Run: headless pygame with SDL's dummy video driver; simulated clock (each Clock.tick advances the game by its frame time, no real sleeping); random seed 0; keys injected as events and as key.get_pressed() state; mouse plan: one left click at the window centre at the start of phase 2, then a move to the lower-right quarter at the start of phase 3.
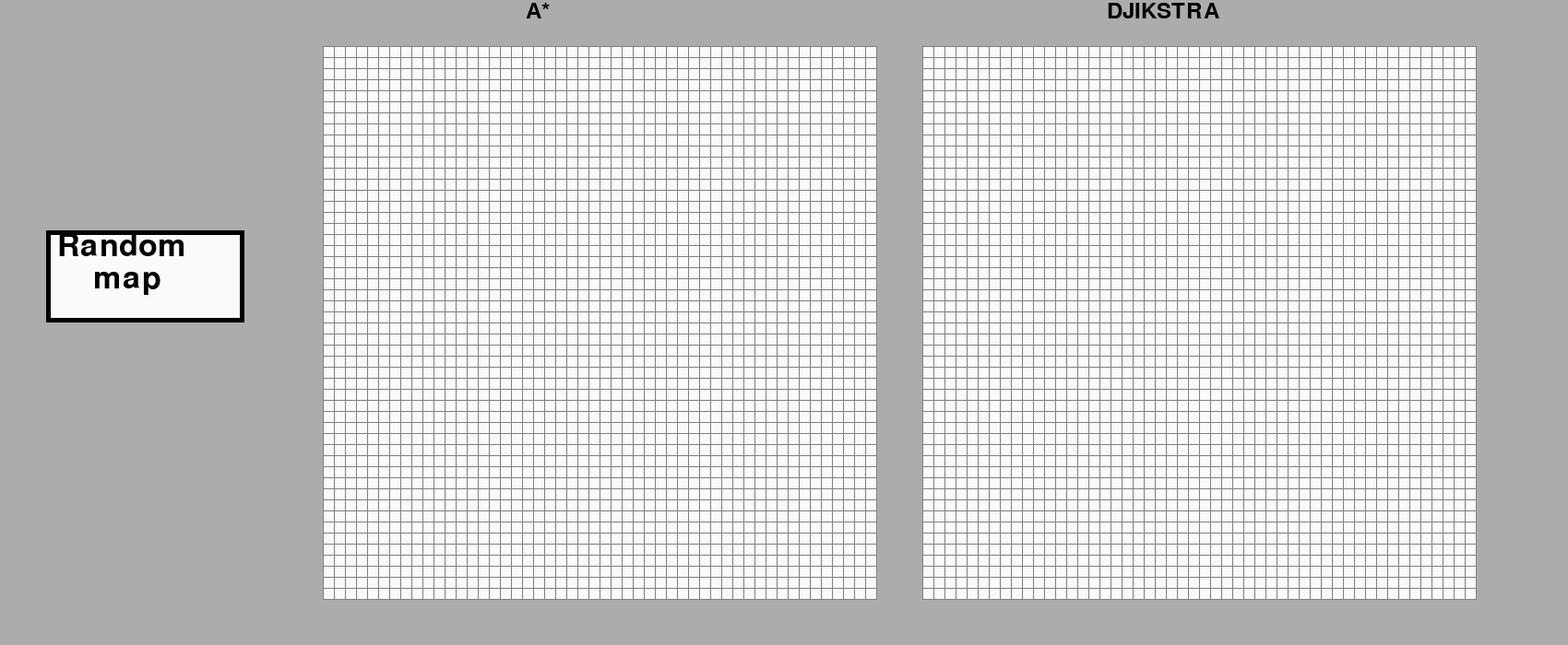
Frame 1 of 4 · flips 1–60 · no input
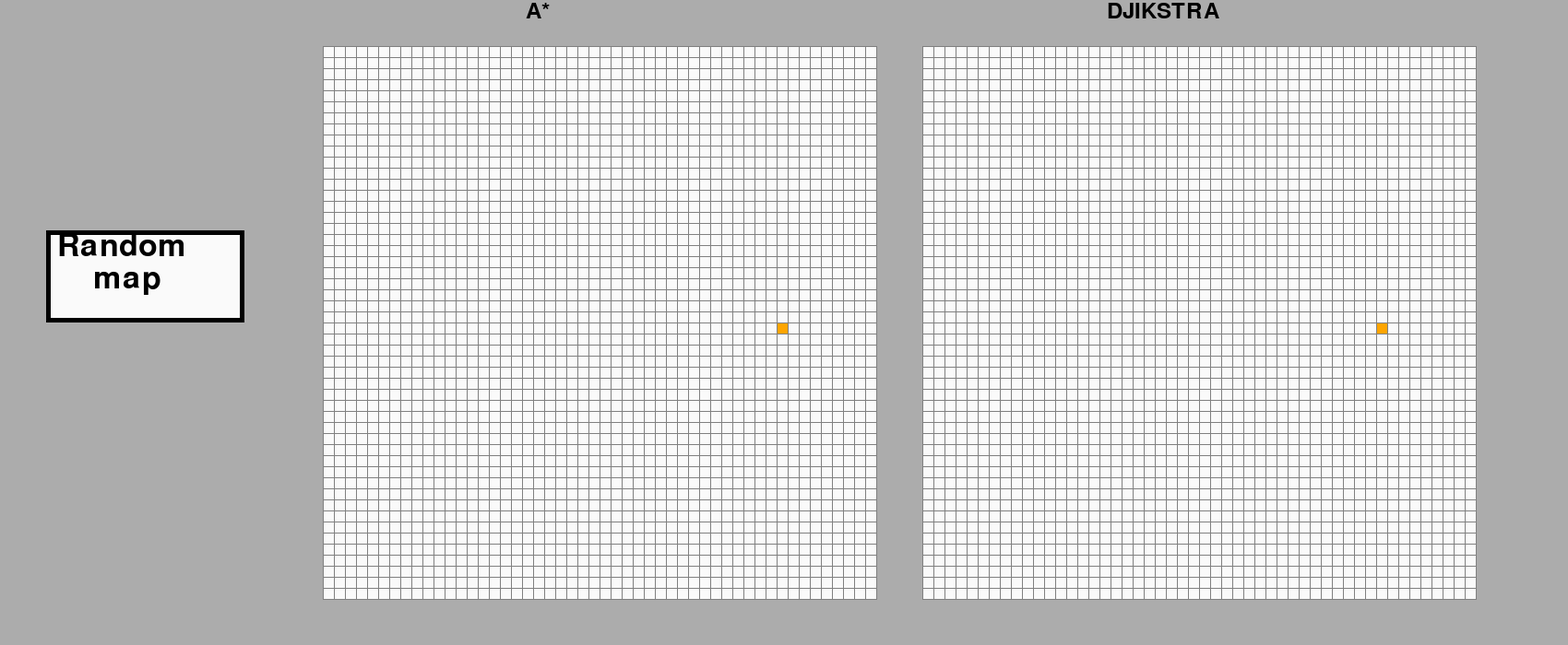
Frame 2 of 4 · flips 61–180 · clicked the window centre · tapped SPACE, RETURN · held RIGHT (→), D
Frame 3 of 4 · flips 181–300 · moved the mouse to the lower-right quarter · held DOWN (↓), S · screen unchanged from frame 2, image omitted
Frame 4 of 4 · flips 301–420 · held LEFT (←), A, UP (↑), W · screen unchanged from frame 3, image omitted

The pygame program that drew these frames:

#gui A* Djikstra
import pygame
import math
from queue import PriorityQueue
from random import randint
pygame.init()

WIDTH = 600    # dimentions:    350 w 50 w 100,  50 w 50         w : width of the grid
WIN = pygame.display.set_mode((WIDTH*2 + 500, WIDTH + 100))
pygame.display.set_caption("GUI Path Finding Algorithms")

font = pygame.font.SysFont("arial", 50) # font of the random button text

RED = (255, 0, 0)
GREEN = (0, 255, 0)
YELLOW = (255, 255, 0)
WHITE = (250, 250, 250)
BLACK = (0, 0, 0)
ORANGE = (255, 165 ,0)
GREY = (128, 128, 128)
TURQUOISE = (64, 224, 208)
GREYWHITE = (172, 172, 172)

class Spot:
	def __init__(self, row, col, width, total_rows, x, y):
		self.row = row
		self.col = col
		self.x = x
		self.y = y
		self.color = WHITE
		self.neighbors = []
		self.width = width
		self.total_rows = total_rows

	def get_pos(self):
		return self.row, self.col

	def is_closed(self):
		return self.color == RED

	def is_open(self):
		return self.color == GREEN

	def is_barrier(self):
		return self.color == BLACK

	def is_start(self):
		return self.color == ORANGE

	def is_end(self):
		return self.color == TURQUOISE

	def reset(self):
		self.color = WHITE

	def make_start(self):
		self.color = ORANGE

	def make_closed(self):
		self.color = RED

	def make_open(self):
		self.color = GREEN

	def make_barrier(self):
		self.color = BLACK

	def make_end(self):
		self.color = TURQUOISE

	def make_path(self):
		self.color = YELLOW

	def draw(self, win):
		pygame.draw.rect(win, self.color, (self.x, self.y, self.width, self.width))

	def update_neighbors(self, grid):
		self.neighbors = [] #       this - 1 is because col and row are used as index so they are - 1 compared to total
		if self.row < self.total_rows - 1 and not grid[self.row + 1][self.col].is_barrier(): # if there is a spot, not barrier, DOWN self
			self.neighbors.append(grid[self.row + 1][self.col]) # append the spot in neighbors

		if self.row > 0 and not grid[self.row - 1][self.col].is_barrier(): # if there is a spot, not barrier, UP self
			self.neighbors.append(grid[self.row - 1][self.col]) # append the spot in neighbors

		if self.col < self.total_rows - 1 and not grid[self.row][self.col + 1].is_barrier(): # if there is a spot, not barrier, RIGHT self
			self.neighbors.append(grid[self.row][self.col + 1]) # append the spot in neighbors

		if self.col > 0 and not grid[self.row][self.col - 1].is_barrier(): # if there is a spot, not barrier, LEFT self
			self.neighbors.append(grid[self.row][self.col - 1]) # append the spot in neighbors


def h(p1, p2):
    '''inputs are (rows, cols) of spots to calculate the distance between the 2 spots'''
    x1, y1 = p1
    x2, y2 = p2
    return abs(x1 - x2) + abs(y1 - y2)


def reconstruct_path(came_from, current, draw):
	while current in came_from:
		current = came_from[current]
		current.make_path()
		draw()

def algorithm(draw, grid, start, alg, end = None):
    ''' A* use 3 functions, h + g = f where h is the shortest path from the current spot to the end spot and
        g is shortest path from the start spot to the current spot, A* use the f score to find the shortest path
        Djikstra is slower than A* but work without knowing where is the end, this is why end = None,
        it works like A* but without h (and f useless since f = g without h)
        so every neighbors are inspected until we found the end '''
    is_possible = None  # it will break the loop if it found a path (either way the algorithm will close every spot and won't stop)
    if is_possible == None:                
        count = 0
        open_set = PriorityQueue() # efficient way to get the minimum element from this queue
        open_set.put((0, count, start)) # put the start spot in the open set
        came_from = {}  #   to reconstruct the path

        g_score = {spot : float("inf") for col in grid for spot in col} # if no score yet, set score to infinity
        g_score[start] = 0  # from start to start the distance is 0
        if alg == "A*": # f score is only needed in A*
            f_score = {spot : float("inf") for col in grid for spot in col} # if no score yet, set score to infinity
            f_score[start] = h(start.get_pos(), end.get_pos())
        open_set_hash = {start} # to check what is inside the open_set

        while not open_set.empty() and is_possible == None: #   main loop of the algorithm
            for event in pygame.event.get(): # to quit while the algorithm is working
                if event.type == pygame.QUIT:
                    pygame.display.quit()
                    pygame.quit()
                    exit()
                    run = False
                    sys.exit()

            current = open_set.get()[2] # = current spot object (0 being the f or g score and 1 the count of the spot) + remove it from queue
            open_set_hash.remove(current)

            if current.is_end(): # if current is end
                reconstruct_path(came_from, current, draw)
                start.make_start()
                current.make_end()      
                is_possible = True      # break the main loop

            for neighbor in current.neighbors:  # inspectation of every neighbor of current
                temp_g_score = g_score[current] + 1 # g score of actually inspected spot (neighbor)

                if temp_g_score < g_score[neighbor]: # if we found better path, remember the scores are set to inf by default
                    came_from[neighbor] = current # update the dictionary for the path
                    g_score[neighbor] = temp_g_score # update the best score found

                    if alg == "A*": # A* use f score but not Djikstra
                        f_score[neighbor] = temp_g_score + h(neighbor.get_pos(), end.get_pos())

                    if neighbor not in open_set_hash:   #   we use open_set_hash to verify this condition
                        count += 1
                        if alg == "A*": # add the spot and it's caracteristics to the open_set
                            open_set.put((f_score[neighbor], count, neighbor))  #   remember this queue put the minimum score first
                        elif alg == "Djikstra":
                            open_set.put((g_score[neighbor], count, neighbor))  #   remember this queue put the minimum score first

                        open_set_hash.add(neighbor)
                        if not neighbor.is_end():
                            neighbor.make_open()    #   the green spots represents the next spots that will be inspected

            draw()

            if current != start and not current.is_end(): # so the color of the start and end are never red
                current.make_closed()
        if is_possible != True:
            is_possible = False
    return is_possible

def rand_map(grid1, grid2, rows):
    '''make a random map'''
    num_barriers = randint(rows*2, rows*rows*1//2) # random number of barriers
    
    for col in range(len(grid1)): # in order to reset every spot
        for spot in range(len(grid1[col])):
            grid1[col][spot].reset()
            grid2[col][spot].reset()

    for i in range(num_barriers): # for a number of barriers
        barrier_col = randint(0, rows - 1) # we store row and col of the spot we want to make a barrier
        barrier_row = randint(0, rows - 1)
        barrier = grid1[barrier_col][barrier_row]

        while barrier.is_barrier(): # if the spot is already a barrier 
            barrier_col = randint(0, rows - 1)
            barrier_row = randint(0, rows - 1)
            barrier = grid1[barrier_col][barrier_row] # we change of spot

        barrier1 = grid1[barrier_col][barrier_row]
        barrier2 = grid2[barrier_col][barrier_row]
        barrier1.make_barrier()
        barrier2.make_barrier()

    start_col = randint(0, rows - 1) 
    start_row = randint(0, rows - 1) # we need to store the values to use it twice
    end_col = randint(0, rows - 1)
    end_row = randint(0, rows - 1)

    start = grid1[start_col][start_row]
    start.make_start()
    start2 = grid2[start_col][start_row]
    start2.make_start()
    end = grid1[end_col][end_row]
    end.make_end()
    end2 = grid2[end_col][end_row]
    end2.make_end()

    return start, start2, end, end2

def draw_button(win, font):
    '''draw the random map button'''
    pygame.draw.rect(win,WHITE,(50,250,215,100))
    pygame.draw.rect(win,BLACK,(50,250,215,100),5)
    text = font.render("Random", True, BLACK)
    text2 = font.render("map", True, BLACK)
    win.blit(text, (62, 250))
    win.blit(text2, (101, 285))

def make_grid(rows, width, which_grid):
    '''make a grid without lines but place the spots as they should be placed'''
    grid = [] # 2d list to store every spot by columns (list of columns where columns are lists of spots)
    gap = width // rows # gap between each rows, in other terms the width of the Spots
    for i in range(rows):
        grid.append([])
        for j in range(rows):
            if which_grid == 1: #(row, col, width, totalrows, x, y)
                spot = Spot(i, j, gap, rows, i * gap + 350, j * gap + 50)
            elif which_grid == 2:
                spot = Spot(i, j, gap, rows, i * gap + width + 400, j * gap + 50)
            grid[i].append(spot)
    return grid

def draw_grid(win, rows, width):
    '''draw the lines of the grid but don't place any spot'''
    gap = width // rows
    base_1x = 350
    base_2x = 400 + width
    base_y = 50

    for i in range(rows + 1):
        pygame.draw.line(win, GREY, (base_1x + gap * i, base_y), (base_1x + gap * i, base_y + width)) # vertical
        pygame.draw.line(win, GREY, (base_1x, base_y + gap * i), (base_1x + width, base_y + gap * i)) # horizontal

        pygame.draw.line(win, GREY, (base_2x + gap * i, base_y), (base_2x + gap * i, base_y + width)) # grid 2
        pygame.draw.line(win, GREY, (base_2x, base_y + gap * i), (base_2x + width, base_y + gap * i)) 

def draw(win, grid, rows, width, font):
    '''draw the screen'''
    win.fill(GREYWHITE)  
    police = pygame.font.SysFont("arial", 35) 
    text = police.render("A*", True, BLACK)
    text2 = police.render("DJIKSTRA", True, BLACK)
    win.blit(text, (570, 0))   #   350 w 50 w 100, 50
    win.blit(text2, (1200, 0)) #                   w = 600
    for col in range(len(grid[0])):#               50
        for spot in range(len(grid[0][col])):
            grid[0][col][spot].draw(win)
            grid[1][col][spot].draw(win)
    draw_grid(win, rows, width) 
    draw_button(win, font)
    pygame.display.update()

def get_clicked_pos(pos, rows, width, clicked_grid):
    '''return the row and col of the clicked spot'''
    gap = width // rows
    x, y = pos
    row = (y - 50) // gap
    if clicked_grid == 1: # if clicked in grid 1
        col = (x - 350) // gap # make the right calculus to get col
    else: # if clicked in grid 2
        col = (x - 400 - width) // gap # make the right calculus to get col
    return row, col

def main(win, width):
    ROWS = 50
    grid1 = make_grid(ROWS, width, 1) # the grid take a number as parameter (the interface is a square so the number of rows will be the same as the number of cols)
    grid2 = make_grid(ROWS, width, 2) # both grid are the same, only the position of he spots are different
    grids = [grid1, grid2]
    start = None
    start2 = None
    end = None
    end2 = None
    is_started = False

    run = True
    while run:
        draw(win, grids, ROWS, width, font)
        for event in pygame.event.get(): # to quit pygame
            if event.type == pygame.QUIT:
                pygame.display.quit()
                pygame.quit()
                exit()
                run = False
                sys.exit()

            if pygame.mouse.get_pressed()[0]:# left click
                if not is_started:
                    clicked_grid = None
                    button_clicked = False
                    POS = pygame.mouse.get_pos()    #   get the position so we can try to figure out what was clicked
                    
                    if POS[1] > 250 and POS[1] < 350:    #                                      (50,   250, 215,   100)        
                        if POS[0] > 50 and POS[0] < 265: # if clicked in the random button
                                button_clicked = True

                    if POS[1] > 50  and POS[1] < 50 + width: # if clicked in the y of grids
                        if POS[0] > 350 and POS[0] < 350 + width: # if clicked in grid 1
                            clicked_grid = 1
                        elif POS[0] > 400 + width and POS[0] < 400 + width*2: # if clicked in grid 2
                            clicked_grid = 2
                        
                    if clicked_grid != None:
                        row, col = get_clicked_pos(POS, ROWS, width, clicked_grid)  # the calculus isn't the same depending on the grid clicked
                        spot = grid1[col][row]  #   clicked spot, there is two because of the 2 grids (like with end and start)
                        spot2 = grid2[col][row]
                        if not start and spot != end: # if start is still None make it start
                            start = spot
                            start2 = spot2
                            start.make_start()
                            start2.make_start()

                        elif not end and spot != start: # if end is still None make it end
                            end = spot
                            end2 = spot2
                            end.make_end()
                            end2.make_end()

                        elif spot != start and spot != end: # if end and start != none then make it barrier
                            spot.make_barrier()
                            spot2.make_barrier()

                    if button_clicked:  # if the button has been clicked
                        start, start2, end, end2 = rand_map(grid1, grid2, ROWS)

            elif pygame.mouse.get_pressed()[2]: #   right click
                if not is_started:
                    POS = pygame.mouse.get_pos()
                    row, col = get_clicked_pos(POS, ROWS, width, clicked_grid)
                    spot = grid1[col][row]
                    spot2 = grid2[col][row]
                    spot.reset() # reset the spot
                    spot2.reset()
                    if spot == start:   # reset start if it was start
                        spot = None
                        start = None
                        spot2 = None
                        start2 = None
                    elif spot == end:   # reset end if it was end
                        spot = None
                        end = None
                        spot2 = None
                        end2 = None

            if event.type == pygame.KEYDOWN:
                if event.key == pygame.K_SPACE and start and end:   #    run the algorithm
                    for col in range(len(grid1)):
                        for spot in range(len(grid1[col])):
                            grid1[col][spot].update_neighbors(grid1)
                            grid2[col][spot].update_neighbors(grid2)
                    possible = algorithm(lambda: draw(win, grids, ROWS, width, font), grid1, start, "A*", end) # lambda is like a call of function but we can take it as an argument
                    if possible:    # so we don't try 2 times to find a path that doesn't exist
                        algorithm(lambda: draw(win, grids, ROWS, width, font), grid2, start2, "Djikstra")
                    is_started = True
                elif event.key == pygame.K_c:   #   reset everything, clean the grids
                    start = None
                    start2 = None
                    end = None
                    end2 = None
                    is_started = False
                    grid1 = make_grid(ROWS, width, 1)
                    grid2 = make_grid(ROWS, width, 2)
                    grids = [grid1, grid2]

    pygame.quit()

main(WIN, WIDTH)
